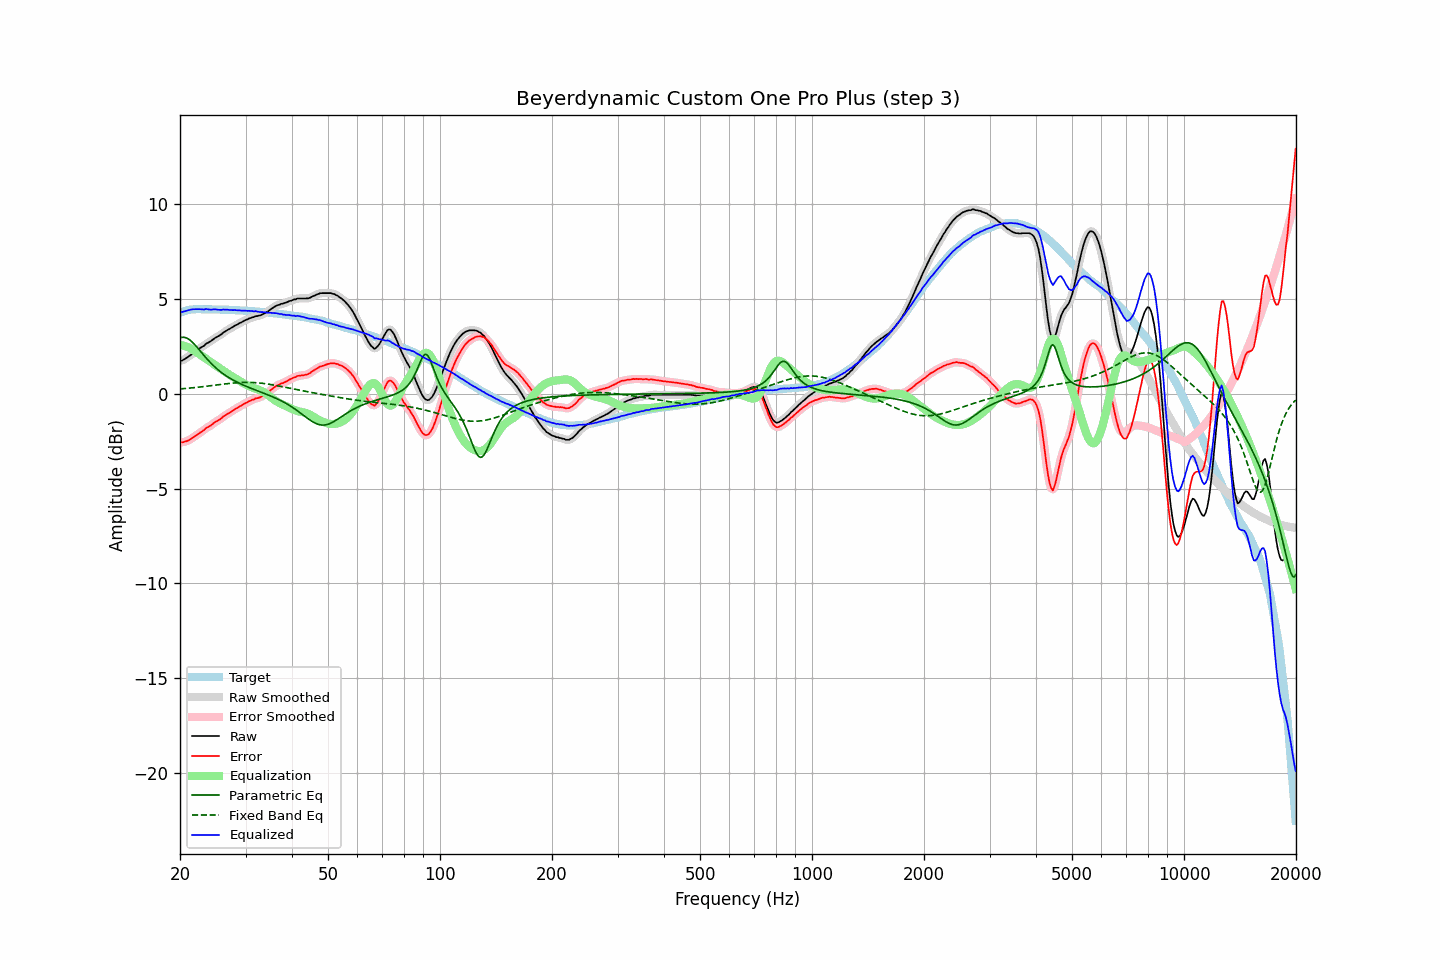

Values plotted in this chart, from the file beside it:
frequency, raw, error, smoothed, error_smoothed, equalization, parametric_eq, fixed_band_eq, equalized_raw, equalized_smoothed, target
20.00, 1.73, -2.54, 1.72, -2.55, 2.57, 2.94, 0.25, 4.30, 4.30, 4.27
20.20, 1.74, -2.56, 1.75, -2.55, 2.56, 2.97, 0.26, 4.30, 4.31, 4.30
20.40, 1.78, -2.55, 1.78, -2.55, 2.54, 2.97, 0.27, 4.32, 4.32, 4.33
20.61, 1.83, -2.52, 1.83, -2.53, 2.52, 2.96, 0.27, 4.35, 4.34, 4.35
20.81, 1.88, -2.50, 1.88, -2.50, 2.49, 2.94, 0.28, 4.37, 4.37, 4.38
21.02, 1.94, -2.47, 1.94, -2.47, 2.45, 2.90, 0.29, 4.39, 4.39, 4.41
21.23, 2.00, -2.42, 2.00, -2.43, 2.42, 2.84, 0.30, 4.42, 4.42, 4.42
21.44, 2.06, -2.37, 2.06, -2.37, 2.37, 2.77, 0.30, 4.43, 4.44, 4.43
21.66, 2.13, -2.31, 2.13, -2.31, 2.32, 2.69, 0.31, 4.45, 4.45, 4.44
21.87, 2.19, -2.25, 2.19, -2.26, 2.26, 2.60, 0.32, 4.46, 4.45, 4.44
22.09, 2.25, -2.20, 2.25, -2.20, 2.20, 2.51, 0.33, 4.46, 4.46, 4.45
22.31, 2.31, -2.14, 2.31, -2.14, 2.14, 2.41, 0.34, 4.46, 4.46, 4.45
22.54, 2.37, -2.08, 2.37, -2.08, 2.08, 2.31, 0.35, 4.45, 4.45, 4.45
22.76, 2.43, -2.02, 2.42, -2.03, 2.02, 2.21, 0.36, 4.45, 4.45, 4.45
22.99, 2.48, -1.96, 2.48, -1.96, 1.96, 2.11, 0.37, 4.44, 4.45, 4.44
23.22, 2.53, -1.91, 2.55, -1.90, 1.90, 2.01, 0.38, 4.43, 4.45, 4.44
23.45, 2.62, -1.82, 2.61, -1.84, 1.84, 1.91, 0.39, 4.47, 4.45, 4.44
23.69, 2.67, -1.77, 2.66, -1.78, 1.78, 1.81, 0.40, 4.45, 4.45, 4.44
23.92, 2.71, -1.73, 2.72, -1.73, 1.73, 1.72, 0.41, 4.44, 4.44, 4.44
24.16, 2.76, -1.68, 2.76, -1.68, 1.67, 1.63, 0.42, 4.43, 4.43, 4.44
24.40, 2.82, -1.62, 2.83, -1.62, 1.61, 1.55, 0.43, 4.43, 4.44, 4.44
24.65, 2.89, -1.54, 2.89, -1.55, 1.56, 1.46, 0.44, 4.45, 4.44, 4.43
24.89, 2.95, -1.48, 2.94, -1.49, 1.50, 1.38, 0.45, 4.45, 4.44, 4.43
25.14, 2.99, -1.44, 3.00, -1.44, 1.44, 1.31, 0.46, 4.43, 4.44, 4.43
25.39, 3.04, -1.39, 3.04, -1.39, 1.38, 1.24, 0.47, 4.43, 4.42, 4.43
25.65, 3.09, -1.34, 3.10, -1.34, 1.33, 1.17, 0.48, 4.42, 4.42, 4.43
25.91, 3.15, -1.28, 3.16, -1.27, 1.27, 1.10, 0.50, 4.42, 4.42, 4.42
26.16, 3.23, -1.19, 3.22, -1.21, 1.21, 1.04, 0.51, 4.44, 4.43, 4.42
26.43, 3.27, -1.15, 3.28, -1.15, 1.16, 0.98, 0.52, 4.43, 4.43, 4.42
26.69, 3.33, -1.09, 3.33, -1.09, 1.10, 0.92, 0.53, 4.43, 4.43, 4.42
26.96, 3.38, -1.04, 3.38, -1.05, 1.04, 0.87, 0.54, 4.42, 4.42, 4.42
27.23, 3.42, -0.99, 3.43, -0.99, 0.99, 0.82, 0.54, 4.41, 4.41, 4.41
27.50, 3.48, -0.93, 3.48, -0.94, 0.93, 0.77, 0.55, 4.41, 4.41, 4.41
27.77, 3.52, -0.88, 3.53, -0.88, 0.88, 0.72, 0.56, 4.40, 4.41, 4.40
28.05, 3.58, -0.82, 3.57, -0.83, 0.83, 0.67, 0.57, 4.41, 4.40, 4.40
28.33, 3.62, -0.77, 3.62, -0.78, 0.78, 0.63, 0.58, 4.40, 4.40, 4.39
28.62, 3.66, -0.73, 3.67, -0.73, 0.73, 0.59, 0.58, 4.39, 4.39, 4.39
28.90, 3.72, -0.67, 3.71, -0.68, 0.68, 0.55, 0.59, 4.40, 4.39, 4.39
29.19, 3.75, -0.63, 3.76, -0.63, 0.63, 0.51, 0.59, 4.38, 4.38, 4.38
29.48, 3.80, -0.58, 3.80, -0.58, 0.58, 0.47, 0.59, 4.38, 4.38, 4.38
29.78, 3.85, -0.52, 3.84, -0.53, 0.53, 0.43, 0.60, 4.38, 4.38, 4.37
30.08, 3.89, -0.48, 3.89, -0.48, 0.49, 0.40, 0.60, 4.38, 4.38, 4.37
30.38, 3.92, -0.44, 3.93, -0.44, 0.44, 0.36, 0.60, 4.36, 4.37, 4.36
30.68, 3.97, -0.39, 3.96, -0.40, 0.40, 0.33, 0.60, 4.37, 4.36, 4.36
30.99, 3.99, -0.36, 3.99, -0.36, 0.36, 0.29, 0.60, 4.35, 4.36, 4.35
31.30, 4.03, -0.31, 4.03, -0.32, 0.33, 0.26, 0.59, 4.36, 4.35, 4.34
31.61, 4.04, -0.30, 4.05, -0.29, 0.30, 0.22, 0.59, 4.34, 4.35, 4.34
31.93, 4.09, -0.24, 4.08, -0.26, 0.27, 0.19, 0.58, 4.36, 4.34, 4.33
32.24, 4.09, -0.23, 4.09, -0.24, 0.24, 0.16, 0.58, 4.33, 4.33, 4.32
32.57, 4.11, -0.21, 4.11, -0.21, 0.21, 0.13, 0.57, 4.32, 4.32, 4.32
32.89, 4.13, -0.18, 4.13, -0.18, 0.17, 0.09, 0.56, 4.30, 4.31, 4.31
33.22, 4.17, -0.13, 4.17, -0.14, 0.13, 0.06, 0.55, 4.30, 4.30, 4.30
33.55, 4.21, -0.09, 4.21, -0.09, 0.09, 0.03, 0.54, 4.30, 4.30, 4.30
33.89, 4.25, -0.04, 4.25, -0.04, 0.03, -0.00, 0.53, 4.29, 4.29, 4.29
34.23, 4.30, 0.02, 4.30, 0.01, -0.02, -0.04, 0.52, 4.28, 4.28, 4.28
34.57, 4.35, 0.08, 4.36, 0.08, -0.09, -0.07, 0.50, 4.26, 4.27, 4.27
34.92, 4.42, 0.16, 4.42, 0.15, -0.15, -0.11, 0.49, 4.27, 4.26, 4.26
35.27, 4.48, 0.23, 4.48, 0.22, -0.22, -0.14, 0.48, 4.26, 4.26, 4.25
35.62, 4.54, 0.30, 4.54, 0.30, -0.29, -0.18, 0.46, 4.26, 4.26, 4.24
35.97, 4.59, 0.36, 4.59, 0.36, -0.35, -0.22, 0.45, 4.25, 4.25, 4.23
... 635 more rows
